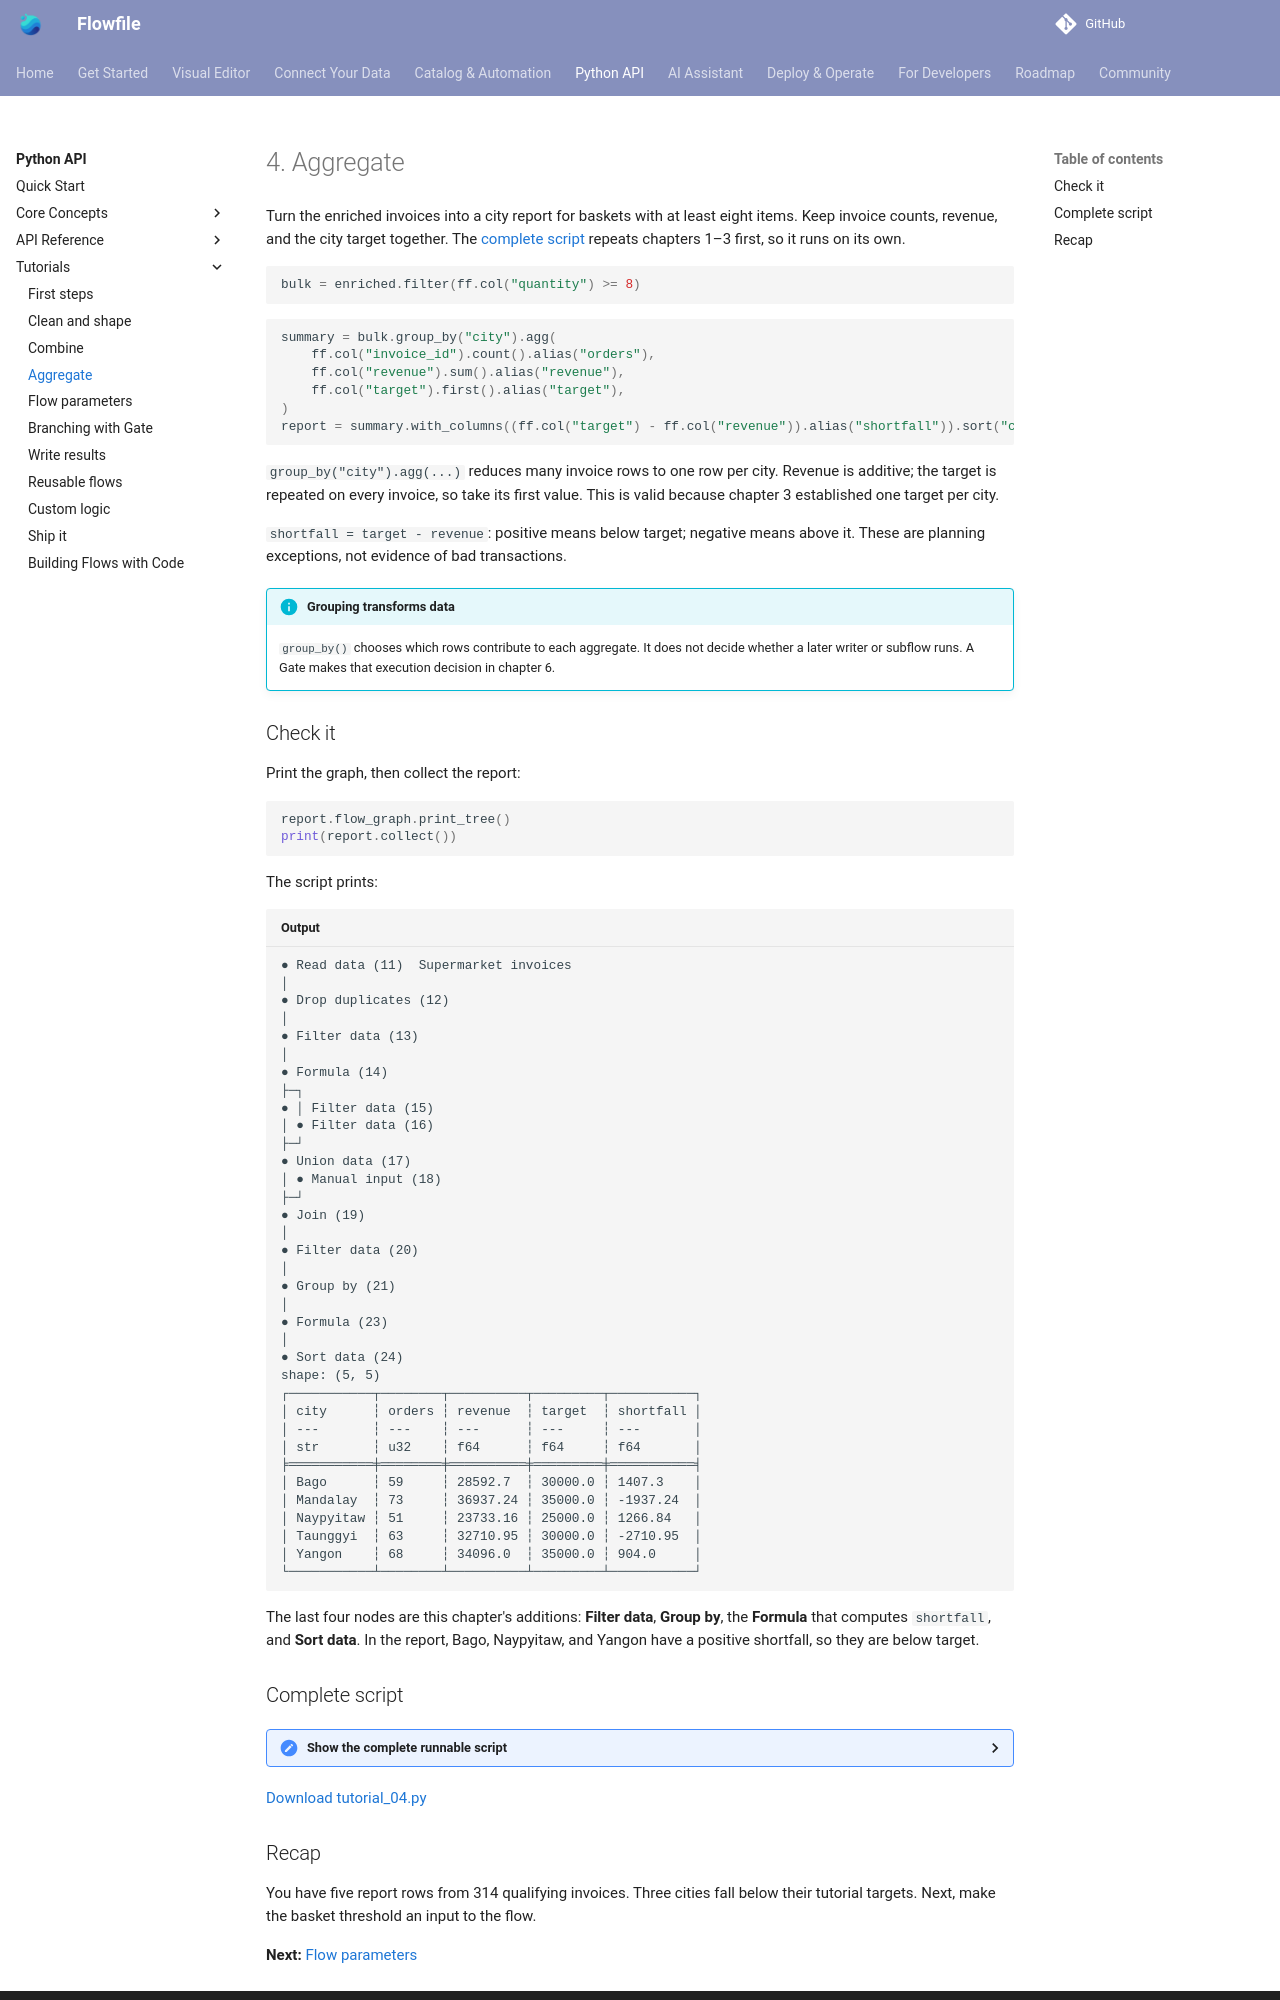

repository: stevewithington/flowfile-visual-etl · page: users/python-api/tutorials/aggregate.html · generator: mkdocs

# 4. Aggregate

Turn the enriched invoices into a city report for baskets with at least eight items. Keep invoice counts, revenue, and the city target together. The [complete script](#complete-script) repeats chapters 1–3 first, so it runs on its own.

```python
--8<-- "docs/examples/tutorial_04.py:bulk"
```

```python
--8<-- "docs/examples/tutorial_04.py:aggregate"
```

`group_by("city").agg(...)` reduces many invoice rows to one row per city. Revenue is additive; the target is repeated on every invoice, so take its first value. This is valid because chapter 3 established one target per city.

`shortfall = target - revenue`: positive means below target; negative means above it. These are planning exceptions, not evidence of bad transactions.

!!! info "Grouping transforms data"
    `group_by()` chooses which rows contribute to each aggregate. It does not decide whether a later writer or subflow runs. A Gate makes that execution decision in chapter 6.

## Check it

Print the graph, then collect the report:

```python
--8<-- "docs/examples/tutorial_04.py:check"
```

The script prints:

```text title="Output"
--8<-- "docs/examples/output/tutorial_04.txt"
```

The last four nodes are this chapter's additions: **Filter data**, **Group by**, the **Formula** that computes `shortfall`, and **Sort data**. In the report, Bago, Naypyitaw, and Yangon have a positive shortfall, so they are below target.

## Complete script

<details markdown="1">
<summary>Show the complete runnable script</summary>

```python title="tutorial_04.py"
--8<-- "docs/examples/tutorial_04.py"
```

</details>

[Download tutorial_04.py](../../../examples/tutorial_04.py){ download="tutorial_04.py" }
